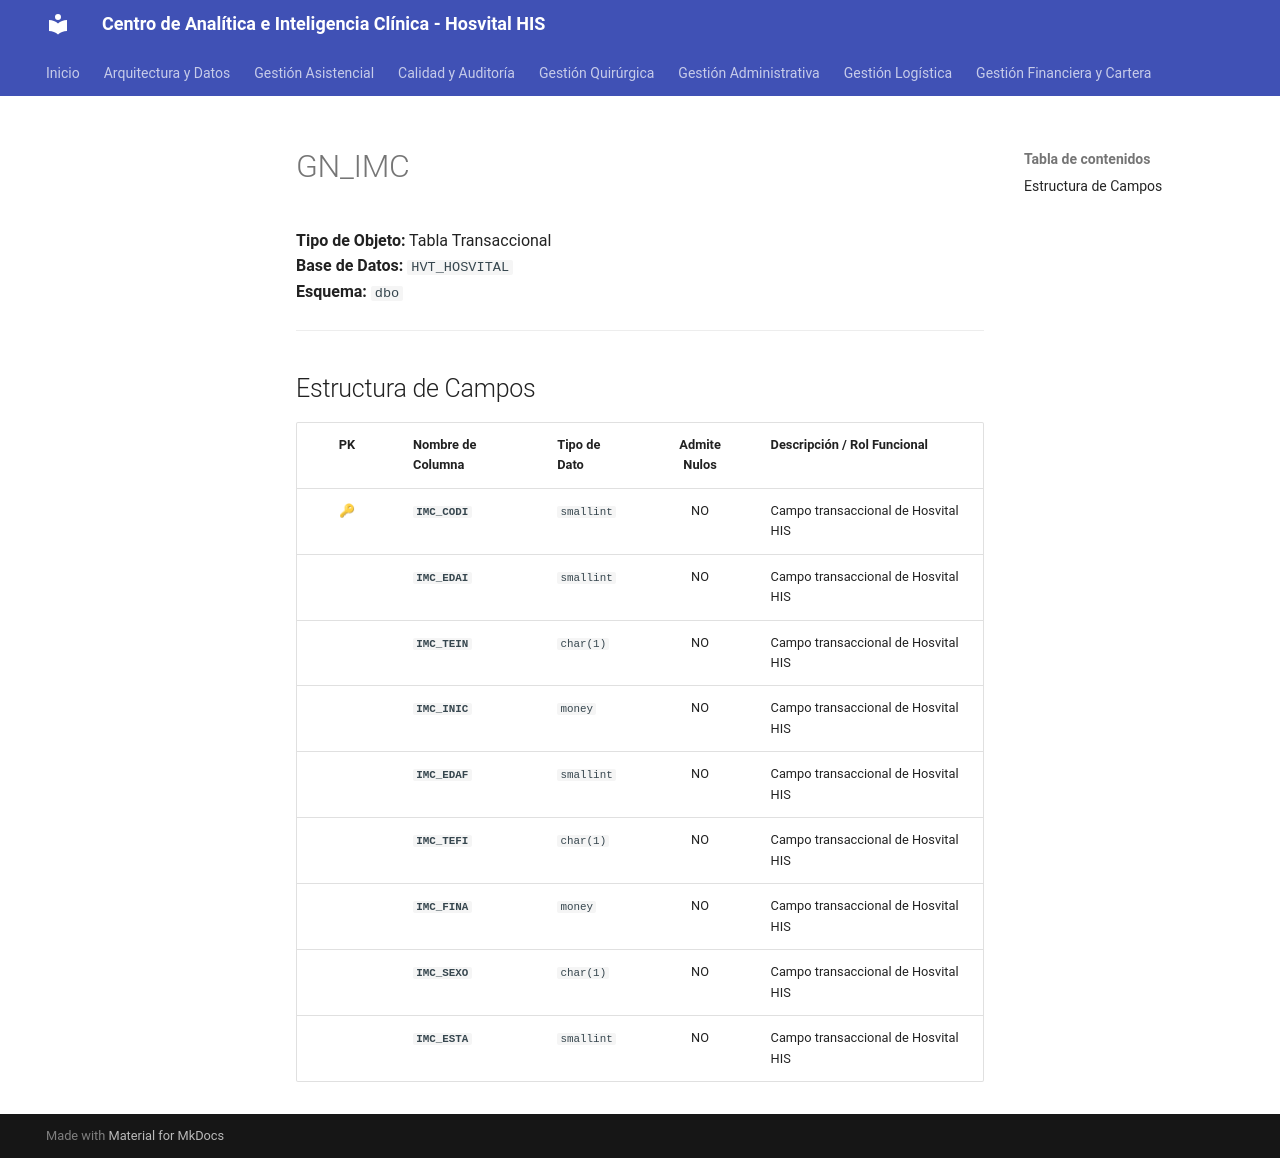

repository: SoporteSaludtech/superset-docs · page: diccionario-general/GN_IMC/index.html · generator: mkdocs

# GN_IMC

**Tipo de Objeto:** Tabla Transaccional  
**Base de Datos:** `HVT_HOSVITAL`  
**Esquema:** `dbo`

---

## Estructura de Campos

| PK | Nombre de Columna | Tipo de Dato | Admite Nulos | Descripción / Rol Funcional |
| :-: | :--- | :--- | :-: | :--- |
| 🔑 | **`IMC_CODI`** | `smallint` | NO | Campo transaccional de Hosvital HIS |
|  | **`IMC_EDAI`** | `smallint` | NO | Campo transaccional de Hosvital HIS |
|  | **`IMC_TEIN`** | `char(1)` | NO | Campo transaccional de Hosvital HIS |
|  | **`IMC_INIC`** | `money` | NO | Campo transaccional de Hosvital HIS |
|  | **`IMC_EDAF`** | `smallint` | NO | Campo transaccional de Hosvital HIS |
|  | **`IMC_TEFI`** | `char(1)` | NO | Campo transaccional de Hosvital HIS |
|  | **`IMC_FINA`** | `money` | NO | Campo transaccional de Hosvital HIS |
|  | **`IMC_SEXO`** | `char(1)` | NO | Campo transaccional de Hosvital HIS |
|  | **`IMC_ESTA`** | `smallint` | NO | Campo transaccional de Hosvital HIS |
